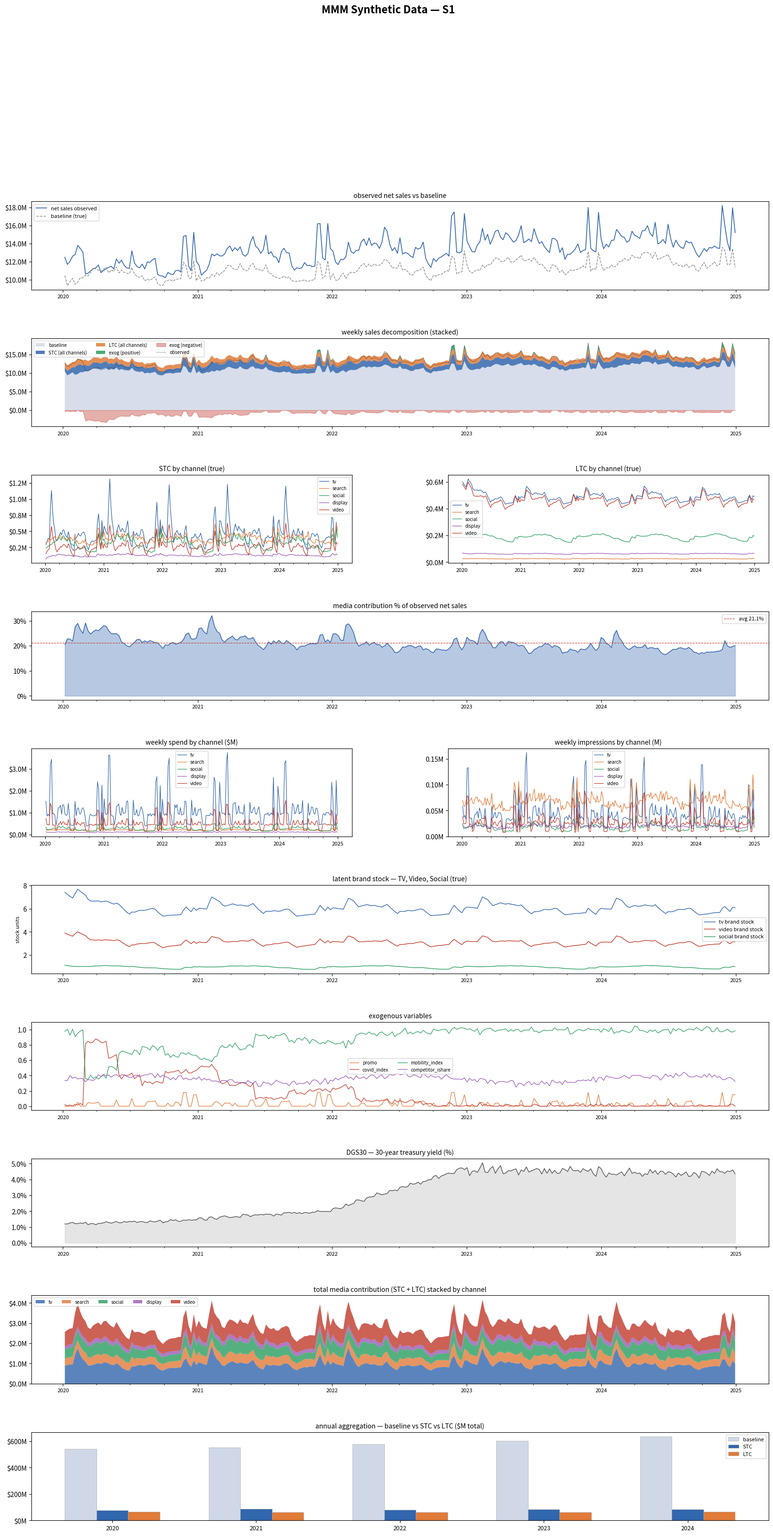
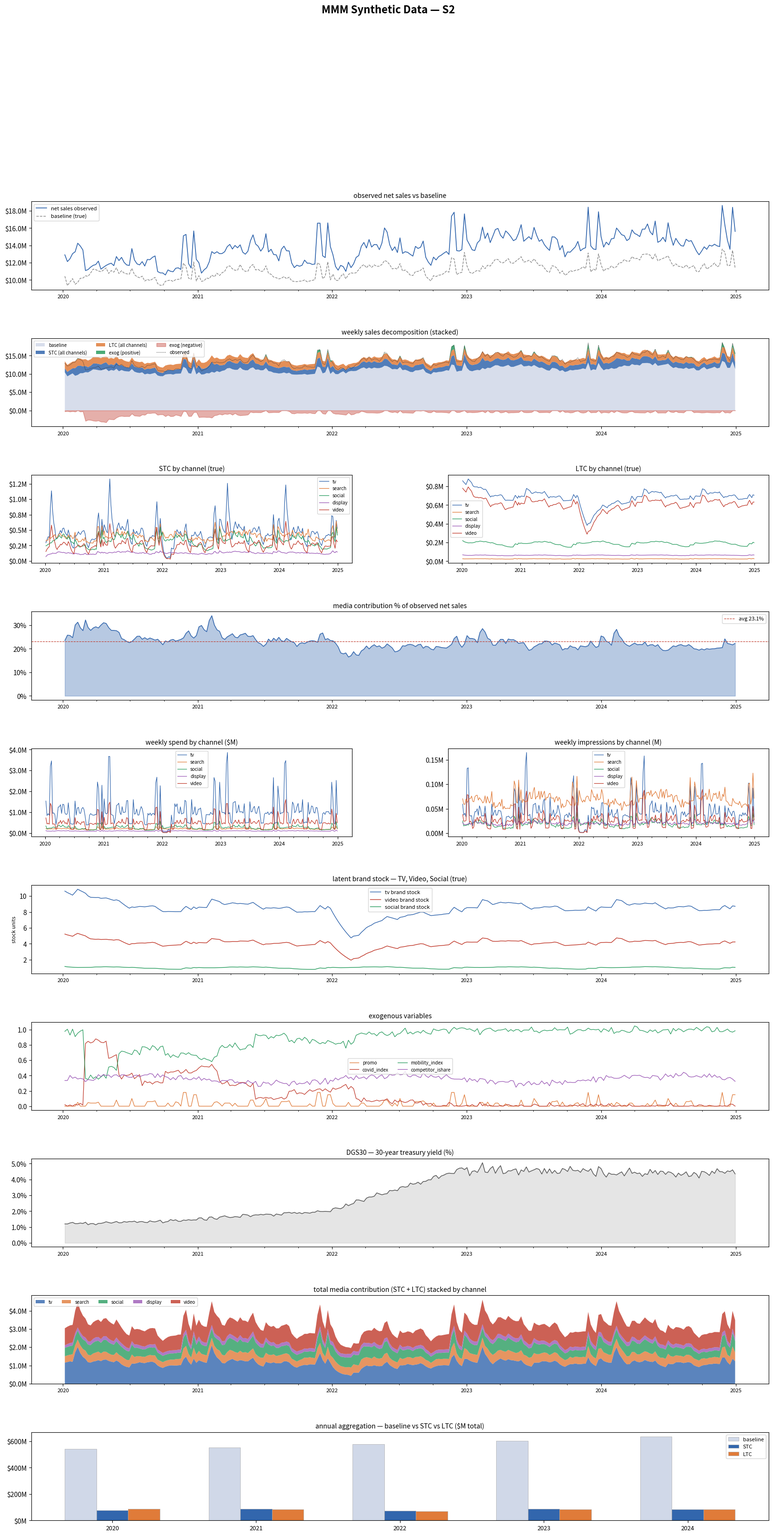
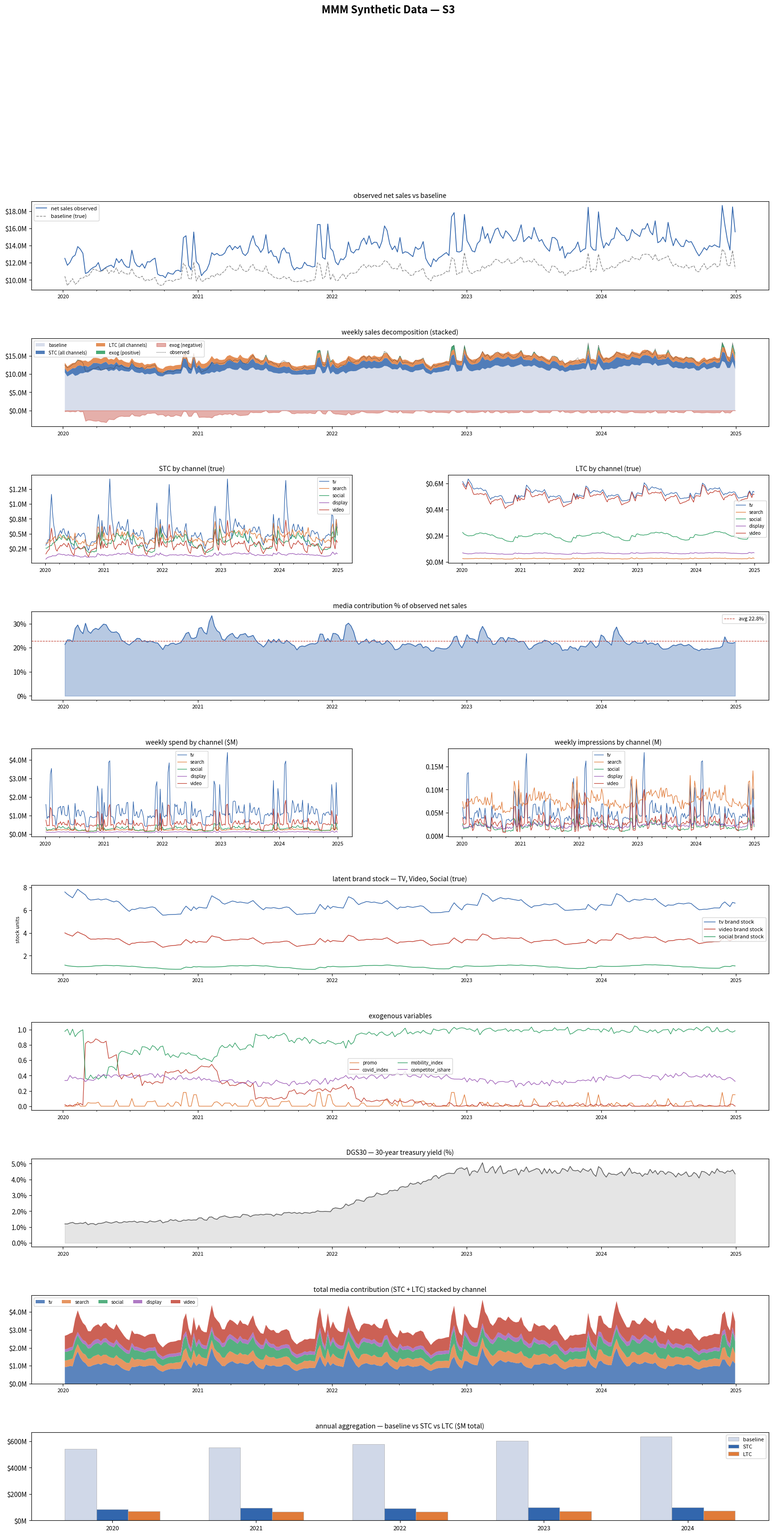
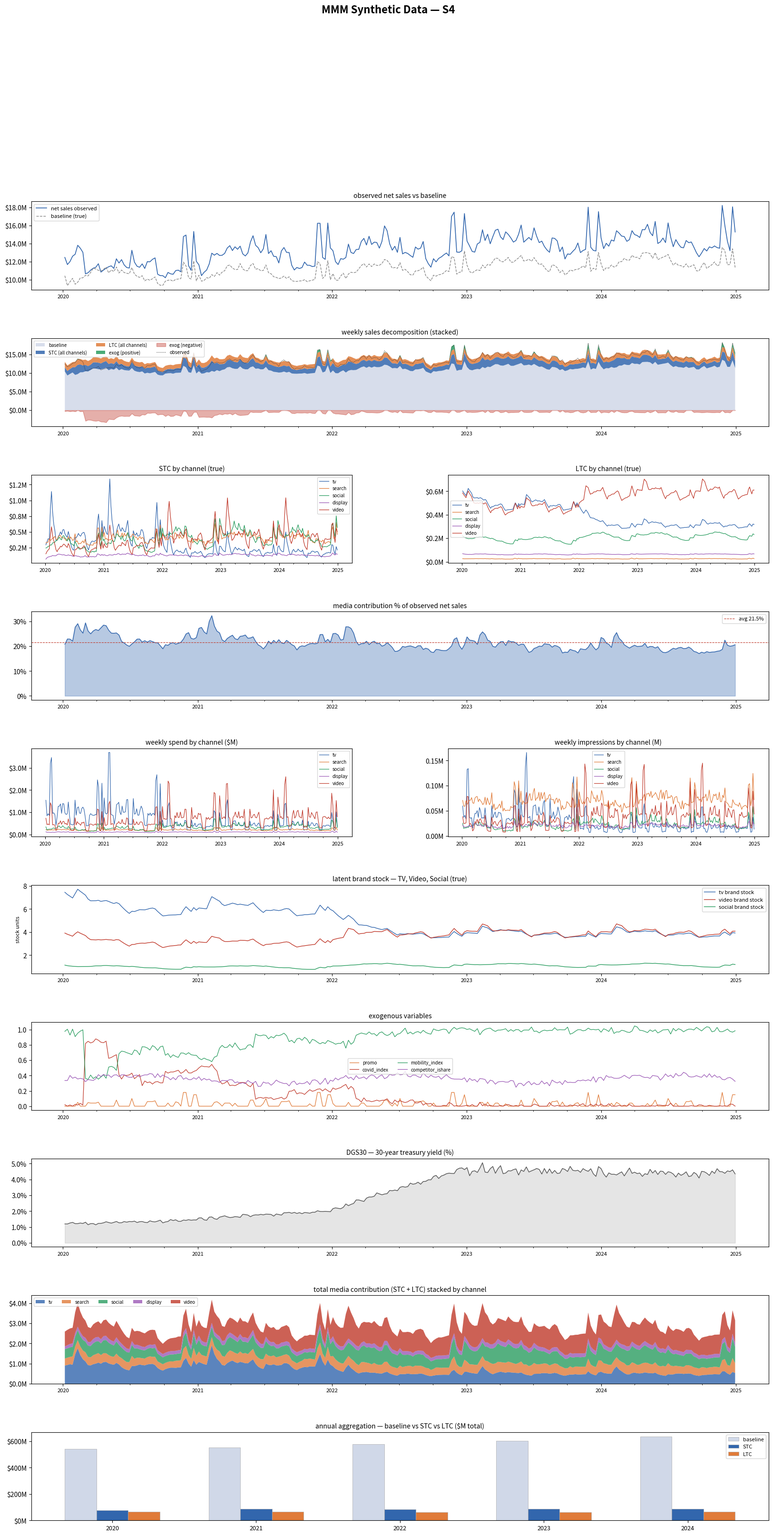
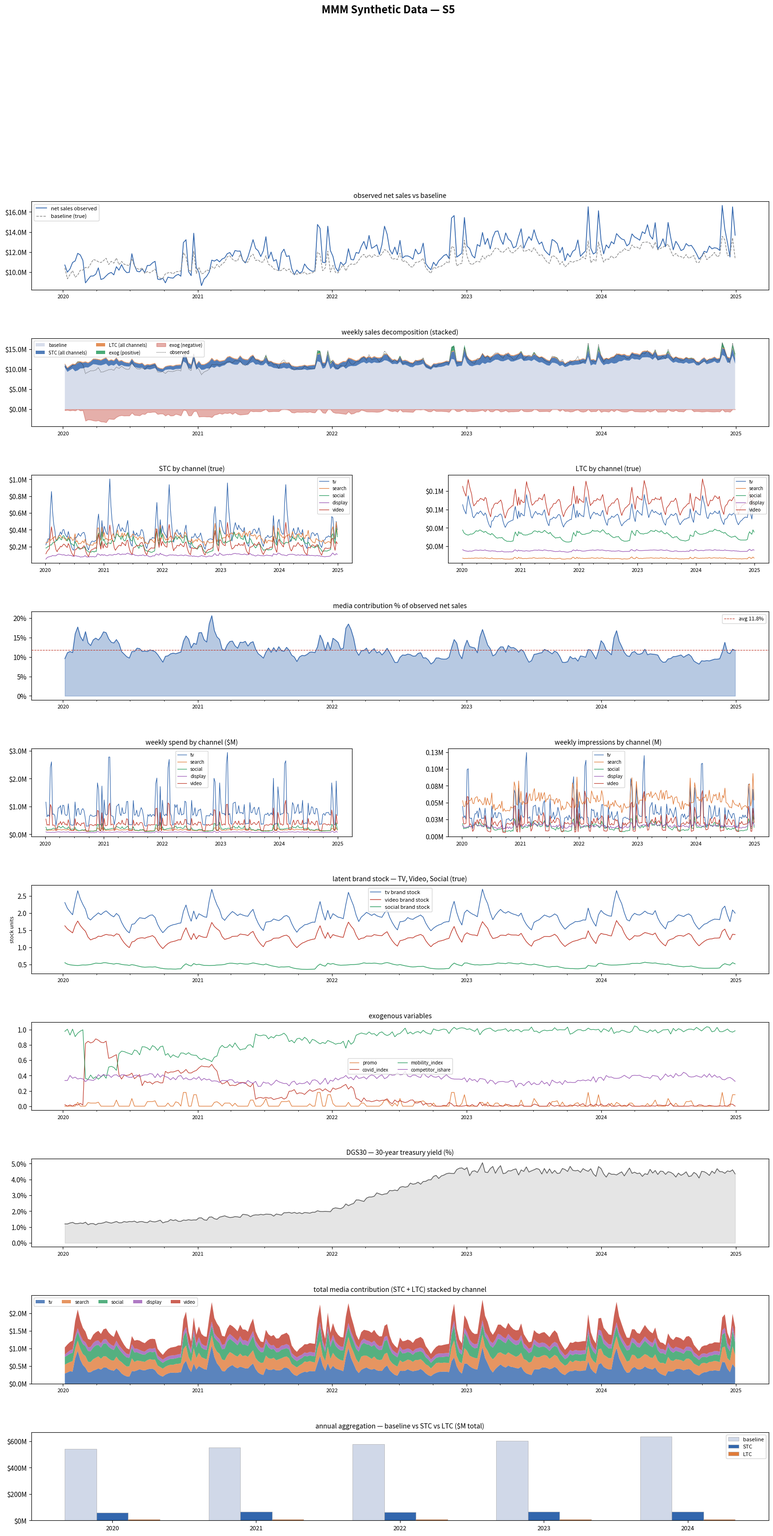

Reproduce these figures in Python, in order.
"""
MMM Synthetic Data Generator
=============================
Generates 5 scenario CSVs for long-term media contribution benchmarking.
Each CSV covers 2020-01-06 to 2025-12-29 (261 weekly observations).

Observed sales = baseline_true + SUM(stc_ch) + SUM(ltc_ch) + noise_true

Ground truth columns are included for validation.
Media models should only use observed columns + exogenous inputs.

Scenarios:
  S1 - Clean benchmark (geometric LTC, low collinearity, low noise)
  S2 - Latent stock persistence (spend pause mid-series, stock continues)
  S3 - High spend-seasonality collinearity (corr ~0.80)
  S4 - Structural break / media mix shift (TV drops yr3, Video+Social compensate)
  S5 - Weak + noisy LTC (low delta, high noise, small true LTC)
"""

import numpy as np
import pandas as pd
from pathlib import Path

# ─────────────────────────────────────────────
# 0. GLOBAL CONSTANTS
# ─────────────────────────────────────────────

SEED = 42
N_WEEKS = 261
START_DATE = pd.Timestamp("2020-01-06")  # Monday
CHANNELS = ["tv", "search", "social", "display", "video"]

# Base CPM per channel ($)
BASE_CPM = {
    "tv":      25.0,
    "search":   3.0,
    "social":  14.0,
    "display":  5.0,
    "video":   18.0,
}

# Base weekly spend ($M) — campaign-period average
BASE_SPEND = {
    "tv":      1.00,
    "search":  0.20,
    "social":  0.28,
    "display": 0.10,
    "video":   0.50,
}

# Always-on floor as fraction of base spend
ALWAYS_ON_FLOOR = {
    "tv":      0.40,
    "search":  0.80,
    "social":  0.50,
    "display": 0.85,
    "video":   0.30,
}

# Holiday spend multipliers
HOLIDAY_SPEND_MULT = {
    "tv":      2.8,
    "search":  1.6,
    "social":  2.2,
    "display": 1.4,
    "video":   2.6,
}

# Short-term adstock decay on impressions (geometric, per week)
STC_DECAY = {
    "tv":      0.55,
    "search":  0.20,
    "social":  0.45,
    "display": 0.50,
    "video":   0.60,
}

# STC coefficient: sales ($M) per 1M impressions after adstock
# Calibrated so total STC avg ~$1.58M/week (~15% of ~$10.5M sales)
STC_COEF = {
    "tv":      4.96,
    "search":  4.58,
    "social":  9.66,
    "display": 3.16,
    "video":   3.98,
}

# LTC latent stock retention rate (delta) — default
LTC_DELTA_DEFAULT = {
    "tv":      0.90,
    "search":  0.30,
    "social":  0.82,
    "display": 0.65,
    "video":   0.88,
}

# LTC coefficient: sales ($M) per unit of brand stock
# Calibrated so total LTC avg ~$1.26M/week (~12% of ~$10.5M sales)
LTC_COEF = {
    "tv":      0.0809,
    "search":  0.3949,
    "social":  0.1936,
    "display": 0.3481,
    "video":   0.1495,
}

# Stock build rate: fraction of spend ($M) that builds latent stock
STOCK_BUILD_RATE = {
    "tv":      0.60,
    "search":  0.10,
    "social":  0.35,
    "display": 0.20,
    "video":   0.55,
}


# ─────────────────────────────────────────────
# 1. DATE + CALENDAR HELPERS
# ─────────────────────────────────────────────

def make_date_index(n=N_WEEKS, start=START_DATE):
    dates = [start + pd.Timedelta(weeks=i) for i in range(n)]
    return pd.DatetimeIndex(dates)


def day_of_year(dt):
    return dt.timetuple().tm_yday


def week_in_year(w):
    """Return week index within its year (0-based)."""
    return w % 52


def build_holiday_mask(dates):
    """
    Returns array of holiday spike weights (0 = no holiday).
    Uses US calendar: New Year, Easter, Memorial Day, July 4,
    Labor Day, Thanksgiving, Black Friday, Cyber Monday, Christmas.
    Weights reflect relative demand uplift.
    """
    weights = np.zeros(len(dates))
    for i, dt in enumerate(dates):
        m, d = dt.month, dt.day
        # Christmas week
        if m == 12 and 20 <= d <= 26:
            weights[i] = 1.0
        # Black Friday / Thanksgiving week
        elif m == 11 and 21 <= d <= 29:
            weights[i] = 0.85
        # Cyber Monday week (one after BF)
        elif m == 11 and 28 <= d <= 30:
            weights[i] = max(weights[i], 0.70)
        elif m == 12 and 1 <= d <= 2:
            weights[i] = max(weights[i], 0.70)
        # New Year week
        elif m == 1 and d <= 7:
            weights[i] = 0.35
        # Memorial Day week
        elif m == 5 and 23 <= d <= 31:
            weights[i] = 0.28
        # July 4th week
        elif m == 7 and 1 <= d <= 7:
            weights[i] = 0.30
        # Labor Day week
        elif m == 9 and 1 <= d <= 7:
            weights[i] = 0.22
        # Easter (approximate: late March / April)
        elif m in (3, 4) and 20 <= d <= 30:
            weights[i] = 0.20
        # Back to school
        elif m == 8 and 15 <= d <= 31:
            weights[i] = 0.15
    return weights


def build_event_spikes(dates):
    """
    Minor spend spikes for TV/Video for events like Super Bowl,
    March Madness, summer tentpole, etc.
    Returns dict {channel: array of spike multipliers}.
    """
    tv_spikes   = np.ones(len(dates))
    vid_spikes  = np.ones(len(dates))
    for i, dt in enumerate(dates):
        m, d = dt.month, dt.day
        # Super Bowl (first two weeks of February)
        if m == 2 and d <= 14:
            tv_spikes[i]  = 3.8
            vid_spikes[i] = 3.2
        # March Madness
        elif m == 3 and d >= 15:
            tv_spikes[i]  = 1.6
            vid_spikes[i] = 1.4
        elif m == 4 and d <= 7:
            tv_spikes[i]  = 1.5
            vid_spikes[i] = 1.3
        # Summer tentpole (July 4th + Olympics years approx)
        elif m == 7 and d >= 20:
            tv_spikes[i]  = 1.3
            vid_spikes[i] = 1.2
    return {"tv": tv_spikes, "video": vid_spikes}


# ─────────────────────────────────────────────
# 2. BASELINE GENERATOR
# ─────────────────────────────────────────────

def generate_baseline(dates, rng):
    """
    Baseline = piecewise trend + annual seasonality + weekly pattern
               + holiday uplift + post-holiday dip + noise.
    No media, no promos, no exogenous shocks.
    Units: $M net sales.
    """
    n = len(dates)
    weeks = np.arange(n)

    # --- Piecewise trend ($M) ---
    trend = np.zeros(n)
    for i, w in enumerate(weeks):
        if w < 52:
            trend[i] = 10.0 + (w / 52) * 0.40
        elif w < 104:
            trend[i] = 10.40 + ((w - 52) / 52) * 0.10
        elif w < 156:
            trend[i] = 10.50 + ((w - 104) / 52) * 0.75
        elif w < 208:
            trend[i] = 11.25 + ((w - 156) / 52) * 0.35
        else:
            trend[i] = 11.60 + ((w - 208) / 53) * 0.45

    # --- Annual seasonality ---
    doys = np.array([day_of_year(dt) for dt in dates])
    annual_seas = (
        0.80 * np.sin(2 * np.pi * (doys - 30) / 365)
        + np.where(doys > 270, 0.50 * np.sin(np.pi * (doys - 270) / 95), 0)
        + np.where((doys > 150) & (doys < 220),
                   0.12 * np.sin(np.pi * (doys - 150) / 70), 0)
    )

    # --- Holiday uplift ---
    holiday_w = build_holiday_mask(dates)
    holiday_uplift = holiday_w * 2.0  # up to $2M on Christmas week

    # --- Post-holiday dip ---
    post_dip = np.zeros(n)
    for i, dt in enumerate(dates):
        m, d = dt.month, dt.day
        if (m == 1 and 7 < d <= 21) or (m == 12 and 27 <= d <= 31):
            post_dip[i] = -0.25
        if m == 2 and d <= 14:
            post_dip[i] = -0.12

    # --- Summer trough (mild) ---
    wiy = week_in_year(weeks)
    summer_dip = np.where((wiy >= 28) & (wiy <= 34), -0.15, 0.0)

    # --- Low-period softness ---
    months = np.array([dt.month for dt in dates])
    low_period = np.where((months == 2) | (months == 9), -0.12, 0.0)

    # --- Noise ---
    noise = rng.normal(0, 0.18, n)

    baseline = trend + annual_seas + holiday_uplift + post_dip + summer_dip + low_period + noise
    return np.maximum(baseline, 7.0)


# ─────────────────────────────────────────────
# 3. SPEND SERIES GENERATOR
# ─────────────────────────────────────────────

def generate_spend(dates, baseline, holiday_mask, event_spikes, rng,
                   seasonal_corr=0.40, spend_scale=None):
    """
    Generate weekly spend per channel ($M).
    seasonal_corr: how tightly spend tracks seasonal index (0=independent, 1=perfect).
    spend_scale: dict of per-channel multipliers (for scenario overrides).
    """
    n = len(dates)
    weeks = np.arange(n)
    spend = {}

    # Normalised baseline as a seasonal index (0–1)
    b_min, b_max = baseline.min(), baseline.max()
    seas_index = (baseline - b_min) / (b_max - b_min)

    event_tv  = event_spikes.get("tv",    np.ones(n))
    event_vid = event_spikes.get("video", np.ones(n))

    for ch in CHANNELS:
        base_s   = BASE_SPEND[ch]
        floor_f  = ALWAYS_ON_FLOOR[ch]
        hol_mult = HOLIDAY_SPEND_MULT[ch]
        floor    = base_s * floor_f

        # Campaign burst pattern (quarterly for TV/Video, monthly for others)
        burst = np.zeros(n)
        wiy = week_in_year(weeks)
        if ch in ("tv", "video"):
            # Quarterly flights: weeks 0-8, 13-21, 26-34, 39-47 in each year
            flight_windows = [(0, 8), (13, 21), (26, 34), (39, 47)]
            for s, e in flight_windows:
                mask = (wiy >= s) & (wiy <= e)
                burst[mask] = base_s * (1 - floor_f) * 0.8
        else:
            # More continuous with monthly peaks
            burst = base_s * (1 - floor_f) * (
                0.5 + 0.5 * np.sin(2 * np.pi * wiy / 52)
            )

        # Holiday scaling
        hol_component = holiday_mask * base_s * (hol_mult - 1)

        # Seasonal correlation component
        seas_component = seasonal_corr * base_s * 0.5 * seas_index

        # Event spikes
        event_mult = np.ones(n)
        if ch == "tv":
            event_mult = event_tv
        elif ch == "video":
            event_mult = event_vid

        raw = (floor + burst + hol_component + seas_component) * event_mult

        # Idiosyncratic noise (±8%)
        noise = rng.uniform(0.92, 1.08, n)
        raw = raw * noise

        # Apply scenario scale override
        if spend_scale and ch in spend_scale:
            raw = raw * spend_scale[ch]

        spend[ch] = np.maximum(raw, floor * 0.5)

    return spend


# ─────────────────────────────────────────────
# 4. IMPRESSIONS GENERATOR
# ─────────────────────────────────────────────

def generate_impressions(spend, baseline, dates, rng, demand_search_weight=0.08):
    """
    Impressions = (spend / CPM) * 1000  + CPM efficiency noise.
    Search impressions also get a small demand-correlated component.
    Units: millions of impressions.
    """
    n = len(dates)
    b_min, b_max = baseline.min(), baseline.max()
    demand_index = (baseline - b_min) / (b_max - b_min)

    impressions = {}
    for ch in CHANNELS:
        base_cpm = BASE_CPM[ch]
        # Time-varying CPM efficiency (±12% drift + noise)
        weeks = np.arange(n)
        cpm_drift = 1.0 + 0.06 * np.sin(2 * np.pi * weeks / 104)  # slow 2yr cycle
        cpm_noise = rng.uniform(0.90, 1.10, n)
        effective_cpm = base_cpm * cpm_drift * cpm_noise

        impr = (spend[ch] * 1e6) / effective_cpm / 1e6  # in millions

        # Search: add demand-correlated component
        if ch == "search":
            demand_component = demand_search_weight * demand_index * impr.mean()
            impr = impr + demand_component

        impressions[ch] = np.maximum(impr, 0.001)

    return impressions


# ─────────────────────────────────────────────
# 5. STC GENERATOR (adstock on impressions)
# ─────────────────────────────────────────────

def generate_stc(impressions, rng, decay_override=None):
    """
    Apply geometric adstock to impressions, then multiply by STC coefficient.
    Returns dict of STC series per channel ($M).
    """
    stc = {}
    for ch in CHANNELS:
        impr = impressions[ch]
        decay = (decay_override or {}).get(ch, STC_DECAY[ch])
        coef  = STC_COEF[ch]
        n = len(impr)

        adstocked = np.zeros(n)
        adstocked[0] = impr[0]
        for t in range(1, n):
            adstocked[t] = impr[t] + decay * adstocked[t - 1]

        stc[ch] = adstocked * coef

    return stc


# ─────────────────────────────────────────────
# 6. LTC GENERATOR (latent brand stock)
# ─────────────────────────────────────────────

def generate_ltc(spend, rng, delta_override=None, spend_pause=None,
                 coef_scale=1.0):
    """
    Latent stock model:
        stock[t] = delta * stock[t-1] + build_rate * f(spend[t])
        ltc[t]   = ltc_coef * stock[t]

    spend_pause: dict {ch: (start_week, end_week)} — zero spend during pause
                 but stock continues to depreciate (key test for S2).
    coef_scale: global LTC coefficient scalar (for S5 weak LTC).
    """
    ltc    = {}
    stocks = {}

    for ch in CHANNELS:
        s      = spend[ch].copy()
        delta  = (delta_override or {}).get(ch, LTC_DELTA_DEFAULT[ch])
        coef   = LTC_COEF[ch] * coef_scale
        build  = STOCK_BUILD_RATE[ch]
        n      = len(s)

        # Apply spend pause (spend goes to zero, stock still depreciates)
        if spend_pause and ch in spend_pause:
            ps, pe = spend_pause[ch]
            s[ps:pe] = 0.0

        # Concave build function: sqrt dampens diminishing returns
        build_input = build * np.sqrt(np.maximum(s, 0))

        stock = np.zeros(n)
        stock[0] = build_input[0] / (1 - delta + 1e-9)  # warm start
        for t in range(1, n):
            stock[t] = delta * stock[t - 1] + build_input[t]

        stocks[ch] = stock
        ltc[ch]    = stock * coef

    return ltc, stocks


# ─────────────────────────────────────────────
# 7. EXOGENOUS VARIABLES GENERATOR
# ─────────────────────────────────────────────

def generate_exogenous(dates, rng):
    """
    Generate realistic exogenous variable series.
    These influence observed net sales as non-paid media effects.

    Variables:
      promo          - binary + magnitude (0 = no promo, >0 = promo lift fraction)
      covid_index    - 0 to 1 shock index (1 = full lockdown, 0 = normal)
      dgs30          - 30-year treasury yield (%)
      mobility_index - normalised mobility (1 = normal, <1 = restricted)
      competitor_ishare - competitor impression share (0–1)
    """
    n = len(dates)
    weeks = np.arange(n)

    # --- Promo calendar ---
    # Major holiday promos + seasonal promos
    promo = np.zeros(n)
    for i, dt in enumerate(dates):
        m, d = dt.month, dt.day
        if m == 11 and 21 <= d <= 30:   # Black Friday / Thanksgiving
            promo[i] = 0.18
        elif m == 12 and 20 <= d <= 31: # Christmas
            promo[i] = 0.15
        elif m == 7 and 1 <= d <= 7:    # July 4th
            promo[i] = 0.10
        elif m == 5 and 23 <= d <= 31:  # Memorial Day
            promo[i] = 0.08
        elif m == 9 and 1 <= d <= 7:    # Labor Day
            promo[i] = 0.07
        elif m == 8 and 15 <= d <= 31:  # Back to school
            promo[i] = 0.06
        elif m == 2 and 10 <= d <= 16:  # Valentine's
            promo[i] = 0.05
        elif m == 3 and 15 <= d <= 31:  # Spring sale
            promo[i] = 0.04
        # Occasional off-peak promos (~6 random weeks per year)
    off_peak_weeks = rng.choice(np.where(promo == 0)[0],
                                size=min(30, (promo == 0).sum()), replace=False)
    promo[off_peak_weeks] = rng.uniform(0.02, 0.06, len(off_peak_weeks))

    # --- COVID index ---
    # 2020 lockdown, gradual recovery, variant waves
    covid = np.zeros(n)
    for i, dt in enumerate(dates):
        yr, m = dt.year, dt.month
        if yr == 2020:
            if m in (3, 4):
                covid[i] = 0.85   # initial lockdown
            elif m == 5:
                covid[i] = 0.65
            elif m in (6, 7):
                covid[i] = 0.40
            elif m in (8, 9):
                covid[i] = 0.30
            elif m in (10, 11, 12):
                covid[i] = 0.45   # second wave
        elif yr == 2021:
            if m in (1, 2):
                covid[i] = 0.50   # winter surge
            elif m in (3, 4, 5):
                covid[i] = 0.30
            elif m in (6, 7, 8):
                covid[i] = 0.10   # vaccine rollout
            elif m in (9, 10, 11, 12):
                covid[i] = 0.20   # delta wave
        elif yr == 2022:
            if m in (1, 2):
                covid[i] = 0.25   # omicron
            else:
                covid[i] = max(0, 0.10 - (m - 2) * 0.01)
        # 2023+ essentially zero
    covid = np.clip(covid + rng.normal(0, 0.02, n), 0, 1)

    # --- DGS30 (30-yr treasury yield %) ---
    # Historically low 2020-2021, rising 2022-2023, stabilising 2024-2025
    dgs30 = np.zeros(n)
    for i, dt in enumerate(dates):
        yr, m = dt.year, dt.month
        if yr == 2020:
            dgs30[i] = 1.20 + m * 0.02
        elif yr == 2021:
            dgs30[i] = 1.50 + m * 0.04
        elif yr == 2022:
            dgs30[i] = 2.00 + m * 0.22   # rapid rise
        elif yr == 2023:
            dgs30[i] = 4.60 + rng.normal(0, 0.15)
        elif yr == 2024:
            dgs30[i] = 4.40 + rng.normal(0, 0.12)
        else:
            dgs30[i] = 4.20 + rng.normal(0, 0.10)
    dgs30 = np.clip(dgs30 + rng.normal(0, 0.05, n), 0.5, 6.0)

    # --- Mobility index ---
    # Mirrors covid inversely with some lag
    mobility = 1.0 - (covid * 0.75)
    mobility = np.clip(mobility + rng.normal(0, 0.02, n), 0.10, 1.05)

    # --- Competitor impression share ---
    # Slow-moving, slightly inverse to own media investment periods
    comp_base = 0.35 + 0.05 * np.sin(2 * np.pi * weeks / 104)
    comp_noise = rng.normal(0, 0.02, n)
    competitor_ishare = np.clip(comp_base + comp_noise, 0.15, 0.60)

    return {
        "promo":              promo,
        "covid_index":        covid,
        "dgs30":              dgs30,
        "mobility_index":     mobility,
        "competitor_ishare":  competitor_ishare,
    }


# ─────────────────────────────────────────────
# 8. EXOGENOUS EFFECT ON SALES
# ─────────────────────────────────────────────

def exogenous_sales_effect(exog, baseline):
    """
    Map exogenous variables to a net sales effect ($M).
    These are included in observed sales but separated from media STC/LTC.

    Effects:
      promo:             +lift on sales (additive, fraction of baseline)
      covid_index:       negative shock (reduces sales)
      dgs30:             mild negative effect (higher rates = lower consumer spend)
      mobility_index:    positive when high (people going out and shopping)
      competitor_ishare: negative (competitor steals share)
    """
    effect = (
          baseline * exog["promo"] * 0.80           # promo lifts ~80% of stated rate
        - baseline * exog["covid_index"] * 0.25     # covid suppresses up to 25%
        - baseline * np.clip(exog["dgs30"] - 2.0, 0, 4) * 0.01  # rate drag above 2%
        + baseline * (exog["mobility_index"] - 1.0) * 0.08       # mobility bonus/penalty
        - baseline * exog["competitor_ishare"] * 0.06            # competitor drag
    )
    return effect


# ─────────────────────────────────────────────
# 9. ASSEMBLE DATAFRAME
# ─────────────────────────────────────────────

def assemble_df(dates, baseline, spend, impressions, stc, ltc, stocks,
                exog, exog_effect, noise_std=0.18, rng=None, scenario_tag="S1"):
    n = len(dates)
    rng = rng or np.random.default_rng(SEED)

    noise = rng.normal(0, noise_std, n)

    # Observed net sales
    stc_total  = sum(stc[ch] for ch in CHANNELS)
    ltc_total  = sum(ltc[ch] for ch in CHANNELS)
    net_sales  = baseline + stc_total + ltc_total + exog_effect + noise
    net_sales  = np.maximum(net_sales, baseline * 0.5)

    media_contribution_pct = (stc_total + ltc_total) / net_sales

    rows = {
        # Date
        "week_id":        np.arange(1, n + 1),
        "date":           [dt.strftime("%Y-%m-%d") for dt in dates],
        "year":           [dt.year for dt in dates],
        "quarter":        [dt.quarter for dt in dates],
        "week_of_year":   [dt.isocalendar()[1] for dt in dates],
        "scenario":       scenario_tag,

        # Observed
        "net_sales_observed": np.round(net_sales, 4),
    }

    # Spend + impressions
    for ch in CHANNELS:
        rows[f"spend_{ch}"]  = np.round(spend[ch], 6)
        rows[f"impr_{ch}"]   = np.round(impressions[ch], 4)

    # Exogenous inputs
    for k, v in exog.items():
        rows[k] = np.round(v, 4)

    # Ground truth
    rows["baseline_true"]             = np.round(baseline, 4)
    rows["exog_effect_true"]          = np.round(exog_effect, 4)
    rows["noise_true"]                = np.round(noise, 4)
    rows["media_contribution_pct_true"] = np.round(media_contribution_pct, 4)

    for ch in CHANNELS:
        rows[f"stc_{ch}_true"] = np.round(stc[ch], 4)
        rows[f"ltc_{ch}_true"] = np.round(ltc[ch], 4)

    for ch in ("tv", "video", "social"):
        rows[f"brand_stock_{ch}_true"] = np.round(stocks.get(ch, np.zeros(n)), 4)

    df = pd.DataFrame(rows)
    return df


# ─────────────────────────────────────────────
# 10. SCENARIO GENERATORS
# ─────────────────────────────────────────────

def generate_scenario(scenario_id, dates, rng):
    """Dispatch to scenario-specific generation logic."""
    baseline     = generate_baseline(dates, rng)
    holiday_mask = build_holiday_mask(dates)
    event_spikes = build_event_spikes(dates)
    exog         = generate_exogenous(dates, rng)
    exog_effect  = exogenous_sales_effect(exog, baseline)

    if scenario_id == "S1":
        return _s1(dates, baseline, holiday_mask, event_spikes, exog, exog_effect, rng)
    elif scenario_id == "S2":
        return _s2(dates, baseline, holiday_mask, event_spikes, exog, exog_effect, rng)
    elif scenario_id == "S3":
        return _s3(dates, baseline, holiday_mask, event_spikes, exog, exog_effect, rng)
    elif scenario_id == "S4":
        return _s4(dates, baseline, holiday_mask, event_spikes, exog, exog_effect, rng)
    elif scenario_id == "S5":
        return _s5(dates, baseline, holiday_mask, event_spikes, exog, exog_effect, rng)
    else:
        raise ValueError(f"Unknown scenario: {scenario_id}")


def _s1(dates, baseline, holiday_mask, event_spikes, exog, exog_effect, rng):
    """S1: Clean benchmark — geometric LTC, low collinearity, low noise."""
    spend      = generate_spend(dates, baseline, holiday_mask, event_spikes,
                                rng, seasonal_corr=0.20)
    impressions = generate_impressions(spend, baseline, dates, rng)
    stc        = generate_stc(impressions, rng)
    ltc, stocks = generate_ltc(spend, rng)
    return assemble_df(dates, baseline, spend, impressions, stc, ltc, stocks,
                       exog, exog_effect, noise_std=0.15, rng=rng, scenario_tag="S1")


def _s2(dates, baseline, holiday_mask, event_spikes, exog, exog_effect, rng):
    """
    S2: Latent stock persistence.
    TV + Video spend paused weeks 104-112 (yr 3 start).
    Stock continues depreciating during pause — LTC doesn't collapse.
    """
    spend       = generate_spend(dates, baseline, holiday_mask, event_spikes,
                                 rng, seasonal_corr=0.30)
    # Apply spend pause to TV and Video
    spend["tv"][104:112]    = spend["tv"][104:112] * 0.05  # near-zero spend
    spend["video"][104:112] = spend["video"][104:112] * 0.05

    impressions = generate_impressions(spend, baseline, dates, rng)
    stc         = generate_stc(impressions, rng)
    # High delta so stock persists through pause
    delta_override = {**LTC_DELTA_DEFAULT, "tv": 0.93, "video": 0.91}
    ltc, stocks = generate_ltc(spend, rng, delta_override=delta_override,
                                spend_pause={"tv": (104, 112), "video": (104, 112)})
    return assemble_df(dates, baseline, spend, impressions, stc, ltc, stocks,
                       exog, exog_effect, noise_std=0.18, rng=rng, scenario_tag="S2")


def _s3(dates, baseline, holiday_mask, event_spikes, exog, exog_effect, rng):
    """
    S3: High spend-seasonality collinearity (~0.80).
    All channels tightly track seasonal index — makes attribution hard.
    """
    spend       = generate_spend(dates, baseline, holiday_mask, event_spikes,
                                 rng, seasonal_corr=0.80)
    impressions = generate_impressions(spend, baseline, dates, rng)
    stc         = generate_stc(impressions, rng)
    ltc, stocks = generate_ltc(spend, rng)
    return assemble_df(dates, baseline, spend, impressions, stc, ltc, stocks,
                       exog, exog_effect, noise_std=0.20, rng=rng, scenario_tag="S3")


def _s4(dates, baseline, holiday_mask, event_spikes, exog, exog_effect, rng):
    """
    S4: Structural break — TV drops 60% from week 104, Video+Social compensate.
    Total spend stays roughly constant. LTC re-routes across channels.
    """
    spend = generate_spend(dates, baseline, holiday_mask, event_spikes,
                           rng, seasonal_corr=0.35)

    # Structural break from week 104 onward
    spend["tv"][104:]     = spend["tv"][104:]     * 0.40
    spend["video"][104:]  = spend["video"][104:]  * 1.60
    spend["social"][104:] = spend["social"][104:] * 1.35

    impressions = generate_impressions(spend, baseline, dates, rng)
    stc         = generate_stc(impressions, rng)
    ltc, stocks = generate_ltc(spend, rng)
    return assemble_df(dates, baseline, spend, impressions, stc, ltc, stocks,
                       exog, exog_effect, noise_std=0.18, rng=rng, scenario_tag="S4")


def _s5(dates, baseline, holiday_mask, event_spikes, exog, exog_effect, rng):
    """
    S5: Weak + noisy LTC.
    Low delta (fast stock depreciation), reduced LTC coefficients,
    higher baseline noise. True LTC ~5-8% of sales.
    """
    spend       = generate_spend(dates, baseline, holiday_mask, event_spikes,
                                 rng, seasonal_corr=0.35,
                                 spend_scale={ch: 0.75 for ch in CHANNELS})
    impressions = generate_impressions(spend, baseline, dates, rng)
    stc         = generate_stc(impressions, rng)
    # Low delta = fast stock decay
    delta_override = {"tv": 0.72, "search": 0.20, "social": 0.68,
                      "display": 0.55, "video": 0.75}
    ltc, stocks = generate_ltc(spend, rng, delta_override=delta_override,
                                coef_scale=0.35)  # weak LTC coefficients
    return assemble_df(dates, baseline, spend, impressions, stc, ltc, stocks,
                       exog, exog_effect, noise_std=0.30, rng=rng, scenario_tag="S5")


# ─────────────────────────────────────────────
# 11. PLOTTING
# ─────────────────────────────────────────────

def plot_scenario(df, scenario_id, output_dir):
    """
    Generate a full diagnostic plot suite for one scenario.
    Saves a single multi-panel PNG per scenario.

    Panels:
      1. Observed net sales vs baseline (weekly)
      2. Sales decomposition: stacked area (baseline / STC / LTC / exog / noise)
      3. STC per channel (weekly)
      4. LTC per channel (weekly)
      5. Media contribution % of observed sales
      6. Spend per channel (weekly $M)
      7. Impressions per channel (weekly M)
      8. Brand stock — TV, Video, Social (weekly)
      9. Exogenous variables (promo, covid, mobility, competitor ishare)
     10. DGS30 yield over time
    """
    import matplotlib
    matplotlib.use("Agg")
    import matplotlib.pyplot as plt
    import matplotlib.ticker as mticker
    import matplotlib.dates as mdates

    dates = pd.to_datetime(df["date"])

    CH_COLORS = {
        "tv":      "#3266ad",
        "search":  "#e07b39",
        "social":  "#2a9d60",
        "display": "#9b59b6",
        "video":   "#c0392b",
    }
    EXOG_COLORS = {
        "promo":             "#e07b39",
        "covid_index":       "#c0392b",
        "mobility_index":    "#2a9d60",
        "competitor_ishare": "#9b59b6",
    }

    fig = plt.figure(figsize=(20, 36))
    fig.suptitle(
        f"MMM Synthetic Data — {scenario_id}",
        fontsize=16, fontweight="bold", y=0.995
    )

    gs = fig.add_gridspec(10, 2, hspace=0.55, wspace=0.30)

    def fmt_date_axis(ax):
        ax.xaxis.set_major_locator(mdates.YearLocator())
        ax.xaxis.set_major_formatter(mdates.DateFormatter("%Y"))
        ax.xaxis.set_minor_locator(mdates.MonthLocator(bymonth=[4, 7, 10]))
        ax.tick_params(axis="x", labelsize=8)

    def y_mil(ax):
        ax.yaxis.set_major_formatter(mticker.FuncFormatter(lambda v, _: f"${v:.1f}M"))

    # ── Panel 1: Observed vs Baseline ──────────────────────────────────
    ax1 = fig.add_subplot(gs[0, :])
    ax1.plot(dates, df["net_sales_observed"], color="#3266ad", lw=1.2,
             label="net sales observed")
    ax1.plot(dates, df["baseline_true"], color="#888", lw=1.0, ls="--",
             label="baseline (true)")
    ax1.set_title("observed net sales vs baseline", fontsize=10)
    ax1.legend(fontsize=8, loc="upper left")
    y_mil(ax1)
    fmt_date_axis(ax1)

    # ── Panel 2: Stacked decomposition ─────────────────────────────────
    ax2 = fig.add_subplot(gs[1, :])
    stc_total  = sum(df[f"stc_{ch}_true"] for ch in CHANNELS)
    ltc_total  = sum(df[f"ltc_{ch}_true"] for ch in CHANNELS)
    exog_pos   = df["exog_effect_true"].clip(lower=0)
    exog_neg   = df["exog_effect_true"].clip(upper=0)

    ax2.stackplot(
        dates,
        df["baseline_true"],
        stc_total,
        ltc_total,
        exog_pos,
        labels=["baseline", "STC (all channels)", "LTC (all channels)", "exog (positive)"],
        colors=["#d0d8e8", "#3266ad", "#e07b39", "#2a9d60"],
        alpha=0.85,
    )
    ax2.fill_between(dates, exog_neg, 0, color="#c0392b", alpha=0.4,
                     label="exog (negative)")
    ax2.plot(dates, df["net_sales_observed"], color="#222", lw=0.8,
             ls=":", label="observed")
    ax2.set_title("weekly sales decomposition (stacked)", fontsize=10)
    ax2.legend(fontsize=7, loc="upper left", ncol=3)
    y_mil(ax2)
    fmt_date_axis(ax2)

    # ── Panel 3: STC per channel ────────────────────────────────────────
    ax3 = fig.add_subplot(gs[2, 0])
    for ch in CHANNELS:
        ax3.plot(dates, df[f"stc_{ch}_true"], color=CH_COLORS[ch],
                 lw=0.9, label=ch)
    ax3.set_title("STC by channel (true)", fontsize=10)
    ax3.legend(fontsize=7)
    y_mil(ax3)
    fmt_date_axis(ax3)

    # ── Panel 4: LTC per channel ────────────────────────────────────────
    ax4 = fig.add_subplot(gs[2, 1])
    for ch in CHANNELS:
        ax4.plot(dates, df[f"ltc_{ch}_true"], color=CH_COLORS[ch],
                 lw=0.9, label=ch)
    ax4.set_title("LTC by channel (true)", fontsize=10)
    ax4.legend(fontsize=7)
    y_mil(ax4)
    fmt_date_axis(ax4)

    # ── Panel 5: Media contribution % ───────────────────────────────────
    ax5 = fig.add_subplot(gs[3, :])
    ax5.fill_between(dates, df["media_contribution_pct_true"] * 100,
                     color="#3266ad", alpha=0.35)
    ax5.plot(dates, df["media_contribution_pct_true"] * 100,
             color="#3266ad", lw=1.0)
    ax5.axhline(df["media_contribution_pct_true"].mean() * 100,
                color="#c0392b", lw=0.8, ls="--",
                label=f"avg {df['media_contribution_pct_true'].mean()*100:.1f}%")
    ax5.set_title("media contribution % of observed net sales", fontsize=10)
    ax5.yaxis.set_major_formatter(mticker.FuncFormatter(lambda v, _: f"{v:.0f}%"))
    ax5.legend(fontsize=8)
    fmt_date_axis(ax5)

    # ── Panel 6: Spend per channel ───────────────────────────────────────
    ax6 = fig.add_subplot(gs[4, 0])
    for ch in CHANNELS:
        ax6.plot(dates, df[f"spend_{ch}"], color=CH_COLORS[ch],
                 lw=0.85, label=ch)
    ax6.set_title("weekly spend by channel ($M)", fontsize=10)
    ax6.legend(fontsize=7)
    y_mil(ax6)
    fmt_date_axis(ax6)

    # ── Panel 7: Impressions per channel ────────────────────────────────
    ax7 = fig.add_subplot(gs[4, 1])
    for ch in CHANNELS:
        ax7.plot(dates, df[f"impr_{ch}"], color=CH_COLORS[ch],
                 lw=0.85, label=ch)
    ax7.set_title("weekly impressions by channel (M)", fontsize=10)
    ax7.legend(fontsize=7)
    ax7.yaxis.set_major_formatter(
        mticker.FuncFormatter(lambda v, _: f"{v:.2f}M")
    )
    fmt_date_axis(ax7)

    # ── Panel 8: Brand stocks ────────────────────────────────────────────
    ax8 = fig.add_subplot(gs[5, :])
    stock_cols = {
        "tv":     ("brand_stock_tv_true",     CH_COLORS["tv"]),
        "video":  ("brand_stock_video_true",  CH_COLORS["video"]),
        "social": ("brand_stock_social_true", CH_COLORS["social"]),
    }
    for ch, (col, color) in stock_cols.items():
        if col in df.columns:
            ax8.plot(dates, df[col], color=color, lw=1.0, label=f"{ch} brand stock")
    ax8.set_title("latent brand stock — TV, Video, Social (true)", fontsize=10)
    ax8.legend(fontsize=8)
    ax8.set_ylabel("stock units", fontsize=8)
    fmt_date_axis(ax8)

    # ── Panel 9: Exogenous variables ─────────────────────────────────────
    ax9 = fig.add_subplot(gs[6, :])
    for col, color in EXOG_COLORS.items():
        ax9.plot(dates, df[col], color=color, lw=0.9, label=col)
    ax9.set_title("exogenous variables", fontsize=10)
    ax9.legend(fontsize=7, ncol=2)
    fmt_date_axis(ax9)

    # ── Panel 10: DGS30 ──────────────────────────────────────────────────
    ax10 = fig.add_subplot(gs[7, :])
    ax10.plot(dates, df["dgs30"], color="#555", lw=1.0)
    ax10.fill_between(dates, df["dgs30"], alpha=0.15, color="#555")
    ax10.set_title("DGS30 — 30-year treasury yield (%)", fontsize=10)
    ax10.yaxis.set_major_formatter(
        mticker.FuncFormatter(lambda v, _: f"{v:.1f}%")
    )
    fmt_date_axis(ax10)

    # ── Panel 11: STC+LTC stacked per channel ───────────────────────────
    ax11 = fig.add_subplot(gs[8, :])
    stc_vals = [df[f"stc_{ch}_true"].values for ch in CHANNELS]
    ltc_vals = [df[f"ltc_{ch}_true"].values for ch in CHANNELS]
    combined = [s + l for s, l in zip(stc_vals, ltc_vals)]
    ax11.stackplot(
        dates, combined,
        labels=CHANNELS,
        colors=[CH_COLORS[ch] for ch in CHANNELS],
        alpha=0.80,
    )
    ax11.set_title("total media contribution (STC + LTC) stacked by channel", fontsize=10)
    ax11.legend(fontsize=7, loc="upper left", ncol=5)
    y_mil(ax11)
    fmt_date_axis(ax11)

    # ── Panel 12: Annual aggregation bar ────────────────────────────────
    ax12 = fig.add_subplot(gs[9, :])
    df["year"] = pd.to_datetime(df["date"]).dt.year
    annual = df.groupby("year").agg(
        net_sales=("net_sales_observed", "sum"),
        baseline=("baseline_true", "sum"),
        stc=("media_contribution_pct_true", lambda x: (
            df.loc[x.index, [f"stc_{ch}_true" for ch in CHANNELS]].sum(axis=1).sum()
        )),
        ltc=("media_contribution_pct_true", lambda x: (
            df.loc[x.index, [f"ltc_{ch}_true" for ch in CHANNELS]].sum(axis=1).sum()
        )),
    ).reset_index()

    x = np.arange(len(annual))
    w = 0.22
    ax12.bar(x - w,   annual["baseline"], w, label="baseline", color="#d0d8e8", edgecolor="#aaa", lw=0.5)
    ax12.bar(x,       annual["stc"],      w, label="STC",      color="#3266ad", edgecolor="#aaa", lw=0.5)
    ax12.bar(x + w,   annual["ltc"],      w, label="LTC",      color="#e07b39", edgecolor="#aaa", lw=0.5)
    ax12.set_xticks(x)
    ax12.set_xticklabels(annual["year"].astype(str), fontsize=9)
    ax12.set_title("annual aggregation — baseline vs STC vs LTC ($M total)", fontsize=10)
    ax12.legend(fontsize=8)
    ax12.yaxis.set_major_formatter(mticker.FuncFormatter(lambda v, _: f"${v:.0f}M"))

    # Save
    plot_path = output_dir / f"plots_{scenario_id}.png"
    fig.savefig(plot_path, dpi=130, bbox_inches="tight", facecolor="white")
    plt.close(fig)
    print(f"  plots saved → {plot_path.name}")


# ─────────────────────────────────────────────
# 12. MAIN
# ─────────────────────────────────────────────

def main():
    output_dir = Path("mmm_synthetic_data")
    output_dir.mkdir(exist_ok=True)

    dates = make_date_index()
    scenarios = ["S1", "S2", "S3", "S4", "S5"]

    summary_rows = []

    for sid in scenarios:
        rng = np.random.default_rng(SEED)   # same seed per scenario for reproducibility
        print(f"Generating {sid}...", end=" ", flush=True)

        df = generate_scenario(sid, dates, rng)

        # Save CSV
        out_path = output_dir / f"mmm_synthetic_{sid}.csv"
        df.to_csv(out_path, index=False)

        # Summary stats
        avg_sales      = df["net_sales_observed"].mean()
        avg_baseline   = df["baseline_true"].mean()
        avg_media_pct  = df["media_contribution_pct_true"].mean()
        avg_stc        = sum(df[f"stc_{ch}_true"].mean() for ch in CHANNELS)
        avg_ltc        = sum(df[f"ltc_{ch}_true"].mean() for ch in CHANNELS)
        total_spend    = sum(df[f"spend_{ch}"].sum() for ch in CHANNELS)

        summary_rows.append({
            "scenario":              sid,
            "avg_weekly_sales_M":    round(avg_sales, 3),
            "avg_baseline_M":        round(avg_baseline, 3),
            "avg_media_pct":         round(avg_media_pct * 100, 1),
            "avg_stc_M":             round(avg_stc, 3),
            "avg_ltc_M":             round(avg_ltc, 3),
            "total_5yr_spend_M":     round(total_spend, 2),
            "rows":                  len(df),
            "columns":               len(df.columns),
        })

        print(f"done — {len(df)} rows, {len(df.columns)} cols, "
              f"avg sales ${avg_sales:.2f}M, media {avg_media_pct*100:.1f}%")

        # Generate plots
        plot_scenario(df, sid, output_dir)

    # Save summary
    summary_df = pd.DataFrame(summary_rows)
    summary_df.to_csv(output_dir / "scenario_summary.csv", index=False)

    print("\n── Scenario Summary ──────────────────────────────────────────")
    print(summary_df.to_string(index=False))
    print(f"\nAll files saved to: {output_dir.resolve()}")


if __name__ == "__main__":
    main()
